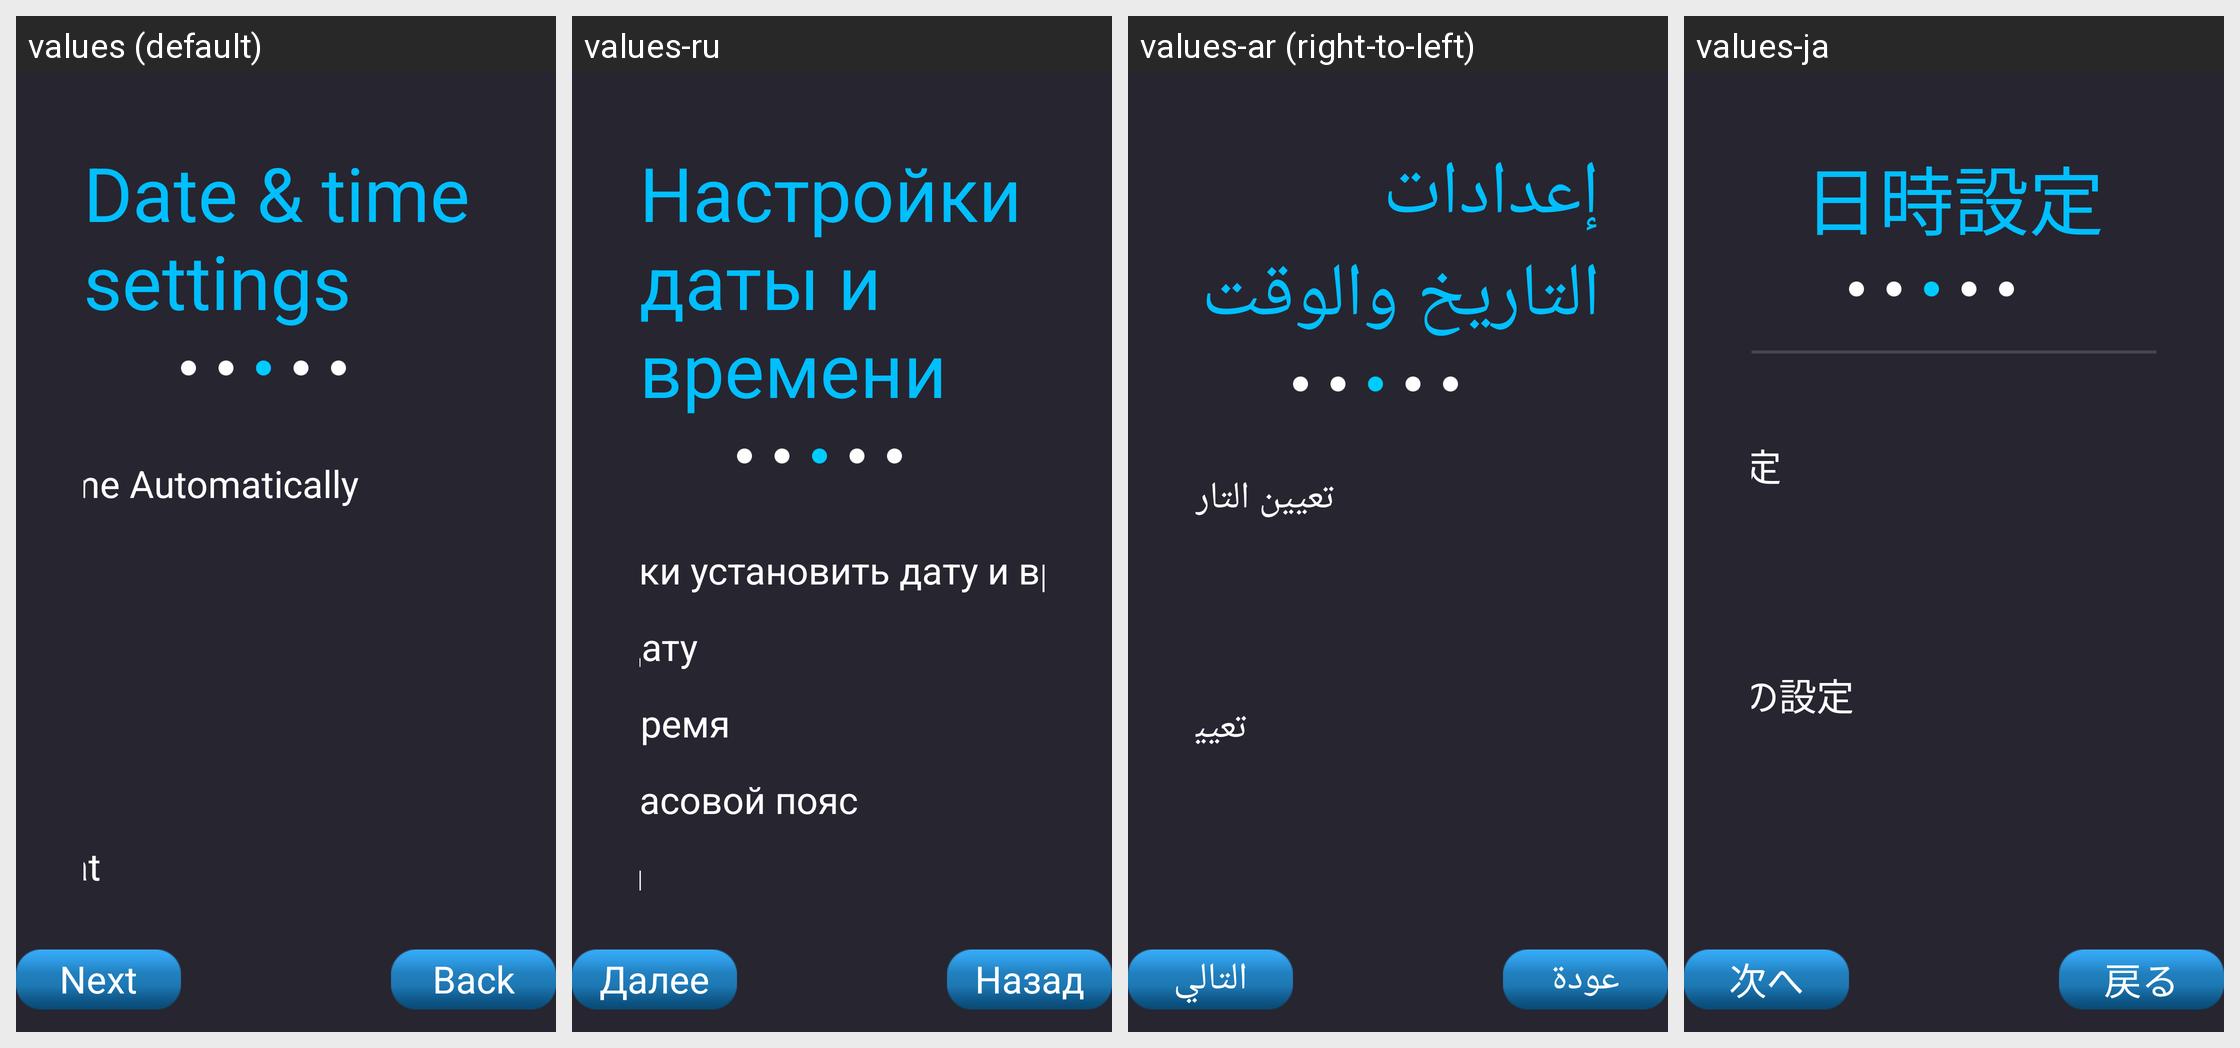

For this localized Android screen grid, give each drawn string resource with its value in every locale shown.
Android screen res/layout/page_timeset.xml rendered under 4 locales, left to right: values (default), values-ru, values-ar (right-to-left), values-ja. Device: Nexus 5 (rendered at 1080×1920; each locale shown at half size, 540×960, under a caption strip naming it); theme AppTheme.
Other locales in the repository, not shown: values-cs, values-da, values-de, values-el, values-es, values-fa, values-fi, values-fr, values-hu-rHU, values-it, values-ko, values-nb, values-nl, values-pl, values-pt-rBR, values-ro, values-sv, values-th-rTH, values-tr, values-vi-rVN, values-zh-rCN, values-zh-rTW.
Strings drawn on this screen, with the default value and each locale's value (text and hints the layout hard-codes, and strings that could not be matched under every locale, appear in the picture but are not listed):

date_time
  values: Date & time settings
  values-ru: Настройки даты и времени
  values-ar: إعدادات التاريخ والوقت
  values-ja: 日時設定

auto_time
  values: Set Date & Time Automatically
  values-ru: Автоматически установить дату и время
  values-ar: تعيين التاريخ والوقت تلقائياً
  values-ja: 日時の自動設定

back
  values: Back
  values-ru: Назад
  values-ar: عودة
  values-ja: 戻る

next
  values: Next
  values-ru: Далее
  values-ar: التالي
  values-ja: 次へ
